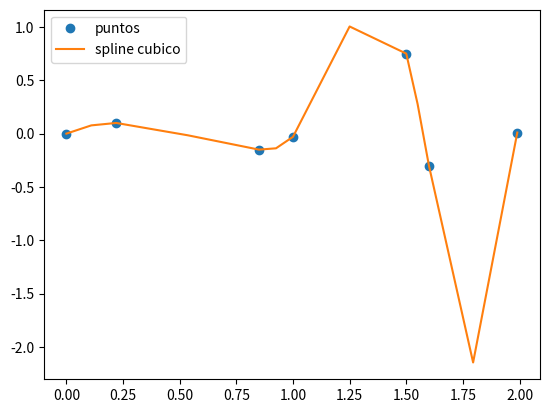

This chart was generated by the following Python code:
from scipy.interpolate import interp1d
import numpy as np
import matplotlib.pyplot as plt

def spline_velocidad(ts, vs):
    prom = []
    if len(ts)>=0:
        prom.append(ts[0])

    for i in range(len(ts)-1):
        prom.append((ts[i]+ts[i+1])/2)
        prom.append(ts[i+1])
    
    spline_cb = interp1d(ts, vs, kind='cubic')
    interp = []
    for j in range(len(prom)):
        interp.append(spline_cb(prom[j]))

    return prom, interp

x = [0.0, 0.22, 0.85, 1.0, 1.5, 1.6, 1.99]
y = [0.0, 0.1, -0.15, -0.03, 0.75, -0.3, 0.01]
xgraph, ygraph = spline_velocidad(x, y)
plt.plot(x, y, 'o', xgraph, ygraph, '-')
plt.legend(['puntos', 'spline cubico'], loc='best')
plt.show()
